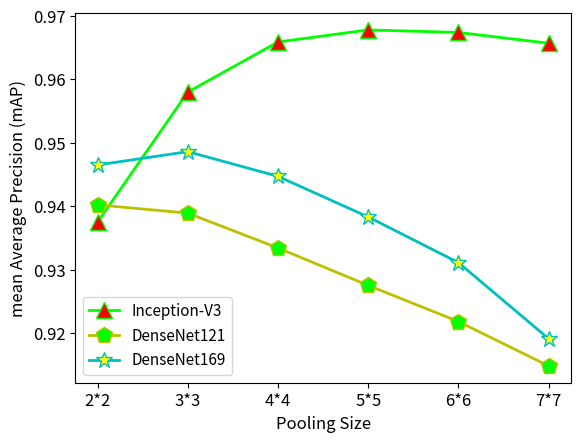

Recreate this plot in Python.
import matplotlib.pyplot as plt
x=['2*2','3*3','4*4','5*5','6*6','7*7']
y1=[0.8841,0.8885,0.8890,0.8854,0.8787,0.8705]
y2=[0.9265,0.9259,0.9224,0.9162,0.9081,0.9000]
y3=[0.9365,0.9379,0.9346,0.9291,0.9281,0.9133]
y4=[0.8794,0.8930,0.8945,0.8904,0.8836,0.8750]
y5=[0.9004,0.9003,0.9090,0.9260,0.8994,0.8923]
y6=[0.8832,0.8787,0.8720,0.8634,0.8551,0.8494]
y7=[0.8557,0.8515,0.8470,0.8415,0.8367,0.8342]
y8=[0.8865,0.8859,0.8821,0.8760,0.8702,0.8676]
y9=[0.8904,0.8874,0.8804,0.8725,0.8665,0.8622]
y10=[0.8636,0.8649,0.8622,0.8573,0.8518,0.8462]
y11=[0.9375,0.9580,0.9659,0.9678,0.9674,0.9657]
y12=[0.9402,0.9389,0.9334,0.9275,0.9218,0.9148]
y13=[0.9465,0.9486,0.9447,0.9383,0.9311,0.9191]
y14=[0.9508,0.9498,0.9445,0.9388,0.9330,0.9265]
#plt.plot(x,y1,label='AlexNet',linewidth=2,color='r',marker='o',markerfacecolor='yellow',markersize=12)
#plt.plot(x,y2,label='VGG16',linewidth=2,color='blueviolet',marker='h',markerfacecolor='orchid',markersize=12)
#plt.plot(x,y3,label='VGG19',linewidth=2,color='c',marker='d',markerfacecolor='crimson',markersize=12)
#plt.plot(x,y4,label='SqueezeNet',linewidth=2,color='lime',marker='^',markerfacecolor='red',markersize=12)
#plt.plot(x,y5,label='SqueezeNet1',linewidth=2,color='y',marker='p',markerfacecolor='lime',markersize=12)
#plt.plot(x,y6,label='ResNet18',linewidth=2,color='c',marker='*',markerfacecolor='yellow',markersize=12)
#plt.plot(x,y7,label='ResNet34',linewidth=2,color='r',marker='H',markerfacecolor='lime',markersize=12)

#plt.plot(x,y8,label='ResNet50',linewidth=2,color='r',marker='o',markerfacecolor='yellow',markersize=12)
#plt.plot(x,y9,label='ResNet101',linewidth=2,color='blueviolet',marker='h',markerfacecolor='orchid',markersize=12)
#plt.plot(x,y10,label='ResNet152',linewidth=2,color='c',marker='d',markerfacecolor='crimson',markersize=12)
plt.plot(x,y11,label='Inception-V3',linewidth=2,color='lime',marker='^',markerfacecolor='red',markersize=12)
plt.plot(x,y12,label='DenseNet121',linewidth=2,color='y',marker='p',markerfacecolor='lime',markersize=12)
plt.plot(x,y13,label='DenseNet169',linewidth=2,color='c',marker='*',markerfacecolor='yellow',markersize=12)
#plt.ylim(0.8,0.98) ##resnet
plt.xticks(fontsize=12)
plt.yticks(fontsize=12)
# 设置坐标标签字体大小
plt.xlabel('Pooling Size',fontsize=12)
plt.ylabel('mean Average Precision (mAP)',fontsize=12)
plt.legend(fontsize=11)
plt.show() 
